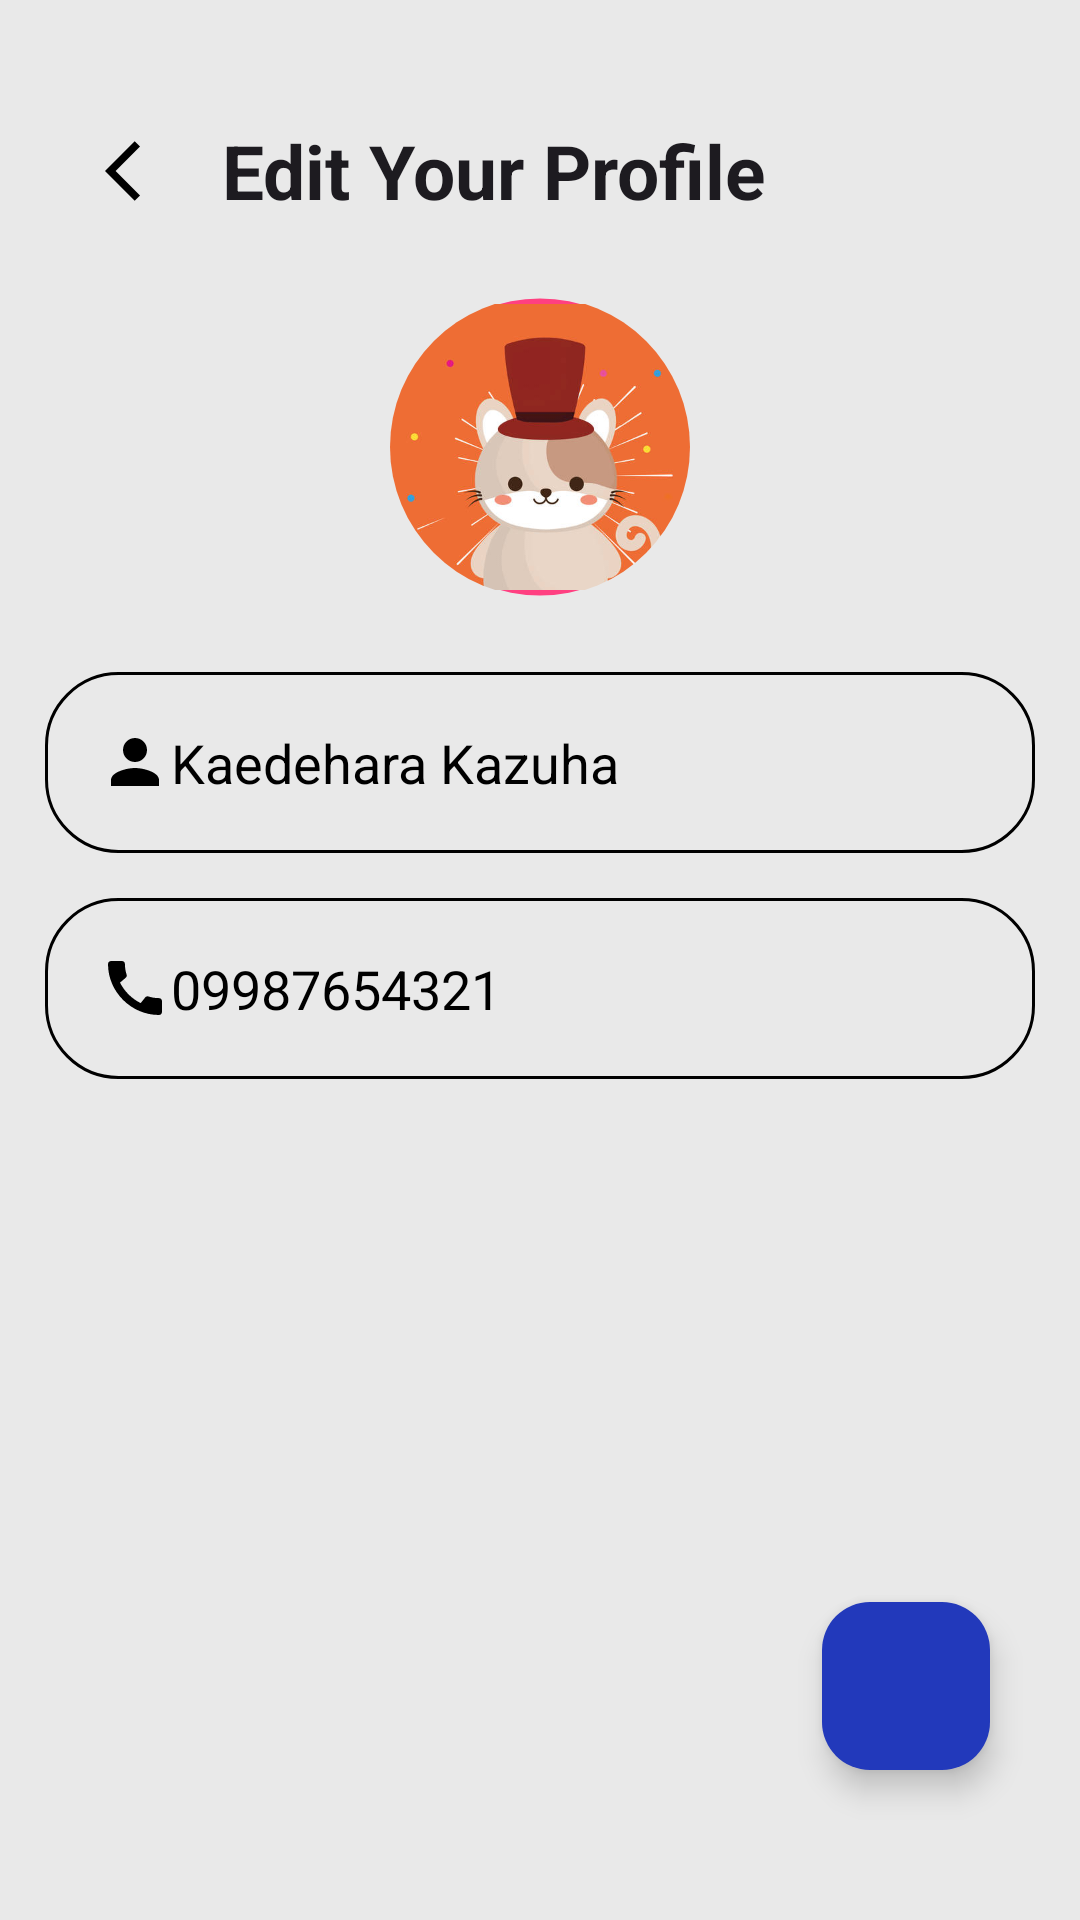

Layout XML and referenced resources for this Android screen:
<!-- AndroidManifest.xml: application theme Theme.SafetyApp -->
<!-- res/layout/activity_edit_my_profile.xml -->
<?xml version="1.0" encoding="utf-8"?>
<RelativeLayout xmlns:android="http://schemas.android.com/apk/res/android"
    xmlns:app="http://schemas.android.com/apk/res-auto"
    xmlns:tools="http://schemas.android.com/tools"
    android:id="@+id/main"
    android:layout_width="match_parent"
    android:layout_height="match_parent"
    android:background="@color/backgroundcolor"
    tools:context=".EditMyProfile">

    <LinearLayout
        android:layout_width="match_parent"
        android:layout_height="wrap_content"
        android:orientation="vertical"
        android:layout_marginTop="30dp">

        <LinearLayout
            android:layout_width="match_parent"
            android:layout_height="wrap_content"
            android:orientation="horizontal">

            <ImageButton
                android:id="@+id/back_button"
                android:layout_width="54dp"
                android:layout_height="54dp"
                android:layout_gravity="start"
                android:layout_marginStart="20dp"
                android:layout_marginTop="5dp"
                android:background="@android:color/transparent"
                app:srcCompat="@drawable/baseline_arrow_back_ios_24" />\

            <TextView
                android:id="@+id/addcontactext"
                android:layout_width="wrap_content"
                android:layout_height="wrap_content"
                android:layout_marginTop="10dp"
                android:fontFamily="sans-serif"
                android:text="Edit Your Profile"
                android:textAppearance="@style/TextAppearance.AppCompat.Large"
                android:textSize="25sp"
                android:textStyle="bold" />

        </LinearLayout>

        <ImageView
            android:layout_width="100dp"
            android:layout_height="100dp"
            android:layout_gravity="center"
            android:layout_marginTop="10dp"
            android:src="@drawable/cat"
            android:background="@drawable/circular_bg"
            android:clipToOutline="true"/>

        <EditText
            android:id="@+id/name"
            android:layout_width="match_parent"
            android:layout_height="wrap_content"
            android:layout_marginHorizontal="15dp"
            android:layout_marginTop="25dp"
            android:background="@drawable/rounded_corner"
            android:drawableLeft="@drawable/profile_icon"
            android:hint=" Your Name"
            android:inputType="text"
            android:padding="18dp"
            android:text="Kaedehara Kazuha"
            android:textColor="@color/primary_text"
            android:textColorHint="@color/secondary_text" />

        <EditText
            android:id="@+id/contactnumber"
            android:layout_marginHorizontal="15dp"
            android:layout_width="match_parent"
            android:layout_height="wrap_content"
            android:layout_marginTop="15dp"
            android:hint=" Your Number"
            android:textColorHint="@color/secondary_text"
            android:textColor="@color/primary_text"
            android:inputType="number"
            android:background="@drawable/rounded_corner"
            android:text="09987654321"
            android:padding="18dp"
            android:drawableLeft="@drawable/baseline_call_24" />

    </LinearLayout>

    <com.google.android.material.floatingactionbutton.FloatingActionButton
        android:id="@+id/SaveButton"
        android:layout_width="wrap_content"
        android:layout_height="wrap_content"
        android:layout_alignParentEnd="true"
        android:layout_alignParentBottom="true"
        android:layout_marginEnd="30dp"
        android:layout_marginBottom="50dp"
        android:backgroundTint="@color/cyan"
        android:clickable="true"
        android:elevation="10dp"
        android:src="@drawable/check_icon"
        app:tint="@color/backgroundcolor"
        />

</RelativeLayout>
<!-- resources referenced by this layout -->
<resources>
  <color name="backgroundcolor">#e9e9e9</color>
  <color name="cyan">#2239bb</color>
  <color name="primary_text">#000000</color>
  <color name="secondary_text">#817E89</color>
  <!-- drawable baseline_arrow_back_ios_24 (drawable) -->
  <vector xmlns:android="http://schemas.android.com/apk/res/android"
      android:autoMirrored="true"
      android:height="24dp"
      android:viewportHeight="24"
      android:viewportWidth="24"
      android:width="24dp"
      android:tint="@color/primary_text">
  
      <path
          android:fillColor="@color/primary_text"
          android:pathData="M11.67,3.87L9.9,2.1 0,12l9.9,9.9 1.77,-1.77L3.54,12z"/>
  </vector>
  <!-- drawable baseline_call_24 (drawable) -->
  <vector xmlns:android="http://schemas.android.com/apk/res/android"
      android:height="24dp"
      android:viewportHeight="24"
      android:viewportWidth="24"
      android:width="24dp"
      android:tint="@color/primary_text">
  
      <path
          android:fillColor="@color/primary_text"
          android:pathData="M20.01,15.38c-1.23,0 -2.42,-0.2 -3.53,-0.56 -0.35,-0.12 -0.74,-0.03 -1.01,0.24l-1.57,1.97c-2.83,-1.35 -5.48,-3.9 -6.89,-6.83l1.95,-1.66c0.27,-0.28 0.35,-0.67 0.24,-1.02 -0.37,-1.11 -0.56,-2.3 -0.56,-3.53 0,-0.54 -0.45,-0.99 -0.99,-0.99H4.19C3.65,3 3,3.24 3,3.99 3,13.28 10.73,21 20.01,21c0.71,0 0.99,-0.63 0.99,-1.18v-3.45c0,-0.54 -0.45,-0.99 -0.99,-0.99z"/>
  
  </vector>
  <!-- drawable cat: jpg bitmap (drawable, 56954 bytes) -->
  <!-- drawable circular_bg (drawable) -->
  <?xml version="1.0" encoding="utf-8"?>
  <shape xmlns:android="http://schemas.android.com/apk/res/android"
      android:shape="oval">
  
      
      <solid android:color="#FF4081" />
  
      <stroke
          android:width="1dp"
          android:color="#00000000" />
      
      
  
      
      
  
      
      
  </shape>
  <!-- drawable profile_icon (drawable) -->
  <vector xmlns:android="http://schemas.android.com/apk/res/android"
      android:height="24dp"
      android:viewportHeight="24"
      android:viewportWidth="24"
      android:width="24dp"
      android:tint="@color/primary_text">
  
      <path
          android:fillColor="@color/primary_text"
          android:pathData="M12,12c2.21,0 4,-1.79 4,-4s-1.79,-4 -4,-4 -4,1.79 -4,4 1.79,4 4,4zM12,14c-2.67,0 -8,1.34 -8,4v2h16v-2c0,-2.66 -5.33,-4 -8,-4z"/>
  </vector>
  <!-- drawable rounded_corner (drawable) -->
  <?xml version="1.0" encoding="utf-8"?>
  <shape xmlns:android="http://schemas.android.com/apk/res/android"
      android:shape="rectangle"
      >
      <corners android:radius="24dp"/>
      <stroke android:width="1dip" android:color="@color/primary_text"/>
  </shape>
  <style name="Theme.SafetyApp" parent="Base.Theme.SafetyApp">
          
      </style>
  <style name="Base.Theme.SafetyApp" parent="Theme.Material3.Dark.NoActionBar">
          
          <item name="colorPrimaryVariant">@color/cyan</item>
          <item name="colorOnPrimary">@color/white</item>
          
          <item name="colorOnSecondary">@color/black</item>
          
          <item name="android:statusBarColor">?attr/colorPrimaryVariant</item>
          
      </style>
  <color name="white">#FFFFFFFF</color>
  <color name="black">#FF000000</color>
</resources>
